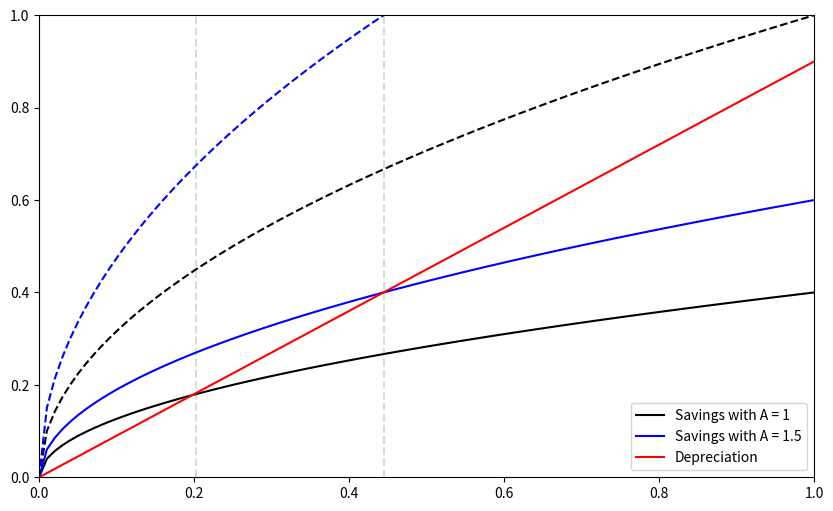

Write the Python code that produced this figure.
# Code by Javier Gonzalez on October 2019
# For any questions please contact [email redacted]
# Simple Sollow Model with graphs

import numpy as np
import matplotlib.pyplot as plt

# Set time period and grid space
T,n = 1, 100

# Capital Grid
k = np.linspace(0,T,n)

# Set the functions
def production(k, alpha = 0.5,A=1):
    """ This function will define the production process"""
    return A*k**alpha

def savings(Prod, beta = 0.4):
    return beta*Prod

def depreciation(k,delta = 0.1):
    return (1-delta)*k

#Set lists
product_savings = []
product = []
product_savings_prime = []
product_prime = []
depreciationlist = []

# For loop to fill the lists
for i in k:
    product.append(production(i))
    product_savings.append(savings(production(i)))
    product_prime.append(production(i,A=1.5))     # Here we change the Technology
    product_savings_prime.append(savings(production(i,A=1.5)))
    depreciationlist.append(depreciation(i))

# Last Checks
kss = []
tol = 0.0025 # Tolerance level to 1 SS
for i in k:
    if i == 0:
        a1 = 0
        a2 = 0
    if abs(savings(production(i)) - depreciation(i)) <= tol and savings(production(i)) != 0:
        print(f'Steady State at {i:.2f} capital with A = 1')
        print(f'Production Level at {production(i):.2f} with A = 1')
        a1 += 1
        kss.append(i) #used for graphing purposes
    if abs(savings(production(i,A=1.5)) - depreciation(i)) <= tol and savings(production(i)) != 0:
        print(f'Steady State at {i:.2f} capital with A = 1.5')
        print(f'Production Level at {production(i):.2f} with A = 1.5')
        a2 += 1
        kss.append(i) #used for graphing purposes


if a1 == 0:
    print('No Steady State for A = 1')
if a2 == 0:
    print('No Steady State for A = 1.5')

# Graph
fig, ax = plt.subplots(figsize=(10, 6))
zoom = 1 #0.5 for a better zoom
plt.axis([0, zoom, 0, zoom]) #Change this for a better zoom on the SS
ax.plot(k,product,'--k')
ax.plot(k,product_savings,'k',label='Savings with A = 1')
ax.plot(k,product_prime,'--b')
ax.plot(k,product_savings_prime,'b',label='Savings with A = 1.5')
ax.plot(k,depreciationlist,'r',label='Depreciation')
for i in kss:
    line = []
    b = np.linspace(0,8,n)
    for e in k:
        line.append(i)
    ax.plot(line,b,'--g', alpha=0.2)

plt.legend()
plt.show()